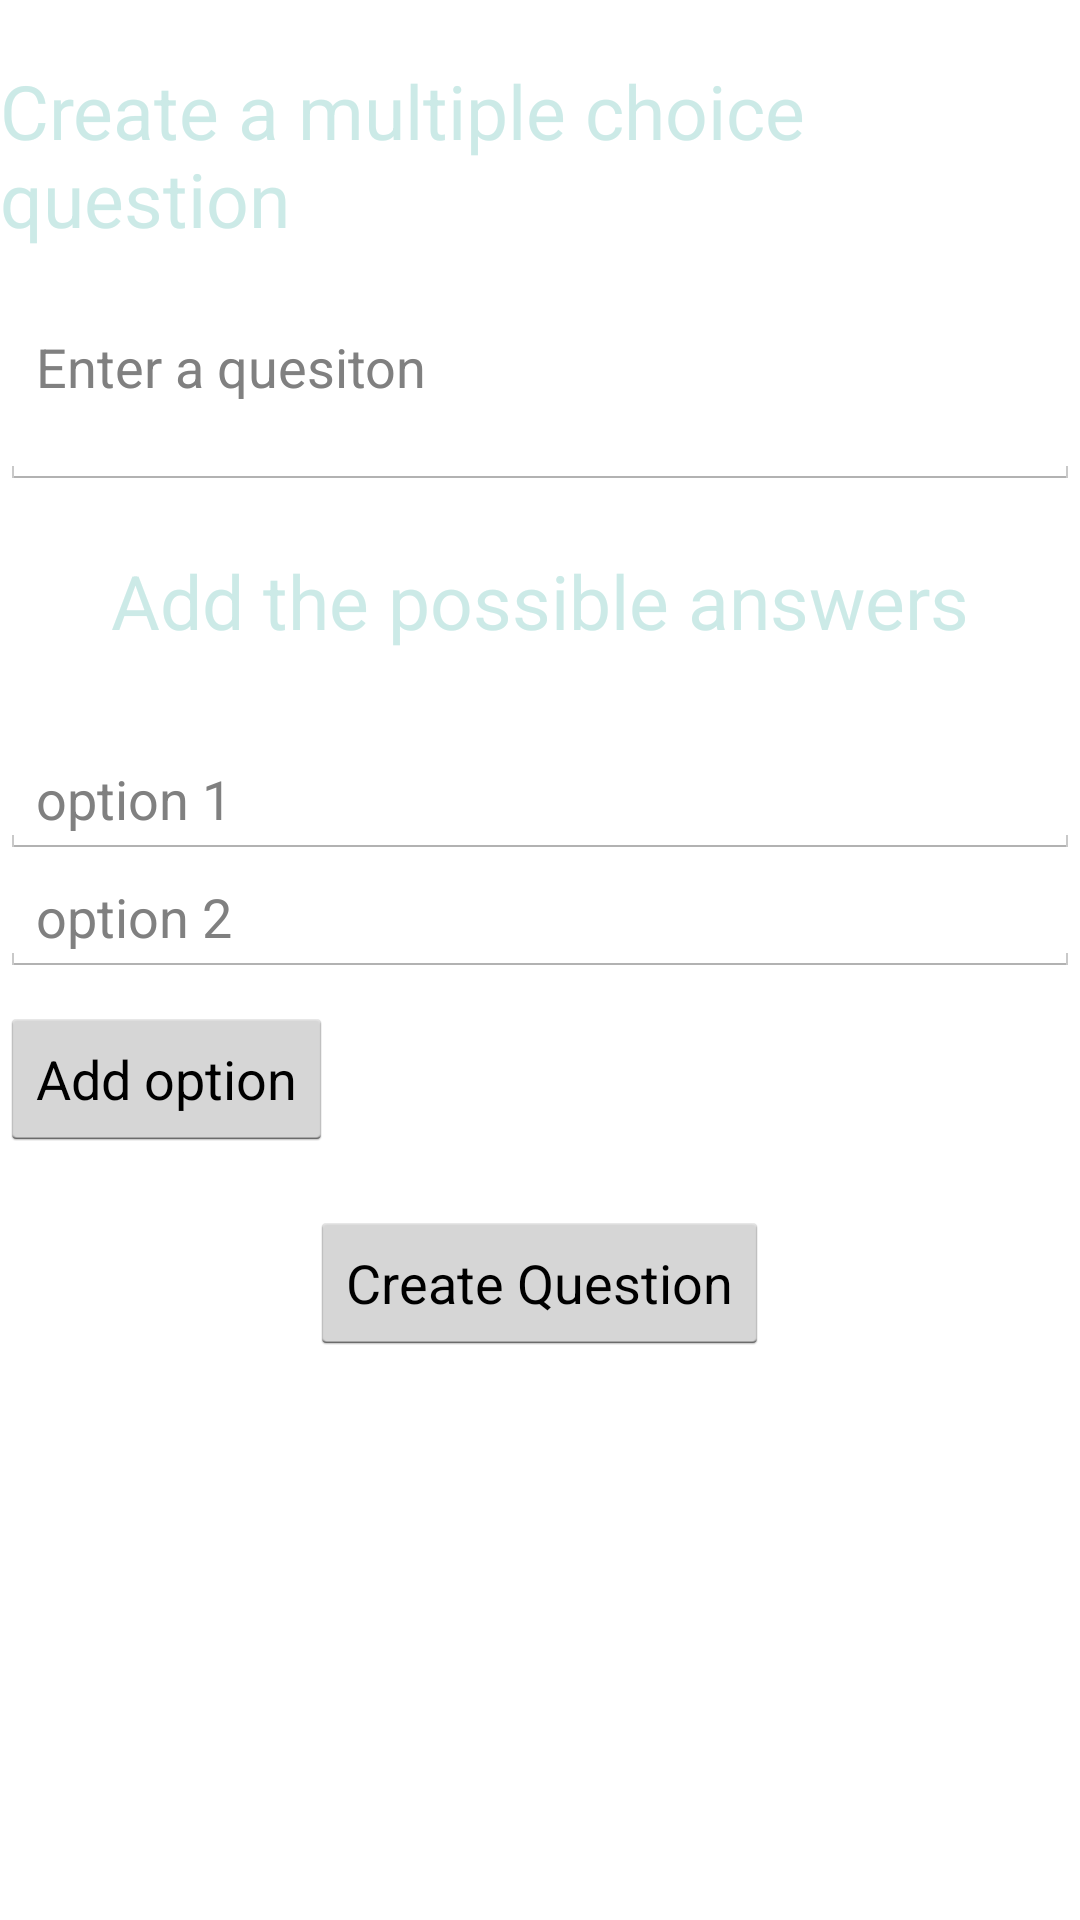

This screen was rendered from an Android layout file. Write that file and the resources it references.
<!-- AndroidManifest.xml: application theme AppTheme -->
<!-- res/layout/hypothesis_question_creation_fragment.xml -->
<?xml version="1.0" encoding="utf-8"?>
<LinearLayout xmlns:android="http://schemas.android.com/apk/res/android"
    android:orientation="vertical" android:layout_width="match_parent"
    android:layout_height="match_parent"
    android:background="@drawable/border">

    <TextView
        android:layout_width="wrap_content"
        android:layout_height="wrap_content"
        android:text="Create a multiple choice question"
        android:textSize="25dp"
        android:layout_marginTop="20dp"
        android:textColor="@color/highlighted_text_material_dark"
        android:layout_gravity="center_horizontal"/>

    <EditText
        android:layout_width="match_parent"
        android:layout_height="wrap_content"
        android:id="@+id/question_text"
        android:hint="Enter a quesiton"
        android:lines="2"
        android:gravity="top|left"
        android:layout_marginTop="20dp"
        android:layout_gravity="center_horizontal" />

    <TextView
        android:layout_width="wrap_content"
        android:layout_height="wrap_content"
        android:text="Add the possible answers"
        android:textSize="25dp"
        android:layout_marginTop="20dp"
        android:textColor="@color/highlighted_text_material_dark"
        android:layout_gravity="center_horizontal"/>

    <LinearLayout
        android:layout_width="fill_parent"
        android:layout_height="wrap_content"
        android:id="@+id/options_list"
        android:orientation="vertical"
        android:layout_marginTop="30dp"
        >

        <EditText
            android:layout_width="match_parent"
            android:layout_height="wrap_content"
            android:id="@+id/option1"
            android:hint="option 1"/>

        <EditText
            android:layout_width="match_parent"
            android:layout_height="wrap_content"
            android:id="@+id/option2"
            android:hint="option 2"/>

    </LinearLayout>

    <Button
        android:layout_width="wrap_content"
        android:layout_height="wrap_content"
        android:text="Add option"
        android:id="@+id/add_option_button"
        android:layout_marginTop="10dp"
        android:layout_gravity="left" />

    <Button
        android:layout_width="wrap_content"
        android:layout_height="wrap_content"
        android:text="Create Question"
        android:id="@+id/complete_question_button"
        android:layout_marginTop="20dp"
        android:layout_gravity="center_horizontal" />
</LinearLayout>
<!-- resources referenced by this layout -->
<resources>
  <!-- drawable border (drawable) -->
  <?xml version="1.0" encoding="utf-8"?>
  <selector xmlns:android="http://schemas.android.com/apk/res/android">
      <shape xmlns:android="http://schemas.android.com/apk/res/android">
          <stroke android:width="4dp" android:color="#FF00FF00" />
          <solid android:color="#ffffff" />
          <padding android:left="0dp" android:top="0dp"
              android:right="0dp" android:bottom="0dp" />
          <corners android:radius="4dp" />
      </shape>
  </selector>
  <style name="AppTheme" parent="android:Theme.Holo.Light.DarkActionBar">
      </style>
</resources>
